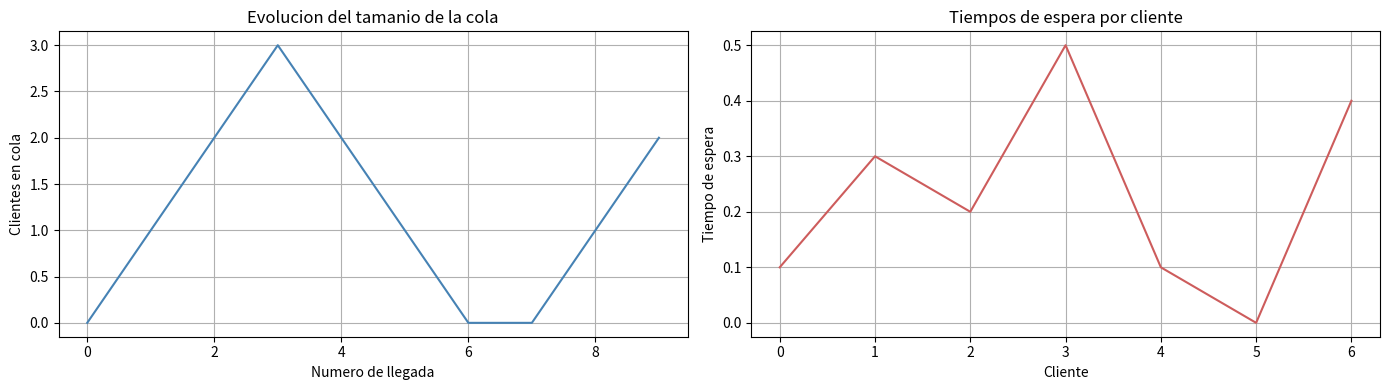

Write the Python code that produced this figure.
# ------------------------------------------------------------
# Esta clase se encarga de TODA la interaccion con el usuario:
# menu, tabla comparativa y graficas con matplotlib.
# ------------------------------------------------------------

import matplotlib.pyplot as plt


class VistaMM1:

    # --------------------------------------------------------
    # Menu principal
    # --------------------------------------------------------
    def mostrar_menu(self):
        print("===================================")
        print("   SIMULACION M/M/1 CON SIMPY")
        print("===================================")
        print("1. Escenario estable           (lambda=2.0, mu=3.0)")
        print("2. Escenario mayor utilizacion (lambda=2.5, mu=3.0)")
        print("3. Escenario cerca saturacion  (lambda=2.9, mu=3.0)")
        print("0. Salir")
        print("===================================")

    def pedir_opcion(self):
        # Pedimos al usuario que elija una opcion del menu
        try:
            return int(input("Elige una opcion: "))
        except ValueError:
            return -1

    # --------------------------------------------------------
    # Tabla comparativa teorico vs simulado
    # --------------------------------------------------------
    def mostrar_tabla_comparativa(self, nombre, teorico, simulado):
        print("\n--- Resultados del escenario:", nombre, "---")
        print("{:<20} {:<15} {:<15} {:<10}".format(
            "Metrica", "Teorico", "Simulado", "Error %"))
        print("-" * 62)

        def fila(etiqueta, teo, sim):
            error = 100.0 * (sim - teo) / teo if teo else 0.0
            print("{:<20} {:<15.4f} {:<15.4f} {:+9.1f}%".format(
                etiqueta, teo, sim, error))

        fila("Rho", teorico["rho"], simulado["rho_simulado"])
        fila("L  (sistema)", teorico["L"], simulado["l_promedio"])
        fila("Lq (cola)", teorico["Lq"], simulado["cola_promedio"])
        fila("W  (sistema)", teorico["W"], simulado["sistema_promedio"])
        fila("Wq (cola)", teorico["Wq"], simulado["espera_promedio"])
        print("-" * 62)
        print("L = Lq + rho (teoria): {:.4f} = {:.4f} + {:.4f}".format(
            teorico["L"], teorico["Lq"], teorico["rho"]))
        print("L = Lq + rho (simula): {:.4f} = {:.4f} + {:.4f}".format(
            simulado["l_promedio"], simulado["cola_promedio"], simulado["rho_simulado"]))
        print("Replicas promediadas:", simulado.get("repeticiones", 1))
        print("Total de clientes simulados (promedio por replica):",
              round(simulado["total_clientes"]))
        print("Tiempo promedio de espera simulado:", round(simulado["espera_promedio"], 4))
        print("Tamanio promedio de cola simulado:", round(simulado["cola_promedio"], 4))
        print("Tamano promedio de clientes en el sistema simulado:",
              round(simulado["l_promedio"], 4))

    # --------------------------------------------------------
    # Graficas de cola y tiempos de espera en una sola ventana
    # --------------------------------------------------------
    def graficar_resultados(self, tamanios_cola, tiempos_espera):
        fig, (ax_cola, ax_espera) = plt.subplots(1, 2, figsize=(14, 4))

        ax_cola.plot(tamanios_cola, color="steelblue")
        ax_cola.set_title("Evolucion del tamanio de la cola")
        ax_cola.set_xlabel("Numero de llegada")
        ax_cola.set_ylabel("Clientes en cola")
        ax_cola.grid(True)

        ax_espera.plot(tiempos_espera, color="indianred")
        ax_espera.set_title("Tiempos de espera por cliente")
        ax_espera.set_xlabel("Cliente")
        ax_espera.set_ylabel("Tiempo de espera")
        ax_espera.grid(True)

        fig.tight_layout()
        plt.show()

    # --------------------------------------------------------
    # Mensaje generico
    # --------------------------------------------------------
    def mostrar_mensaje(self, mensaje):
        print(mensaje)


# ------------------------------------------------------------
# Bloque de prueba rapida
# ------------------------------------------------------------
if __name__ == "__main__":
    vista = VistaMM1()
    vista.mostrar_menu()
    vista.graficar_resultados(
        [0, 1, 2, 3, 2, 1, 0, 0, 1, 2],
        [0.1, 0.3, 0.2, 0.5, 0.1, 0.0, 0.4],
    )
